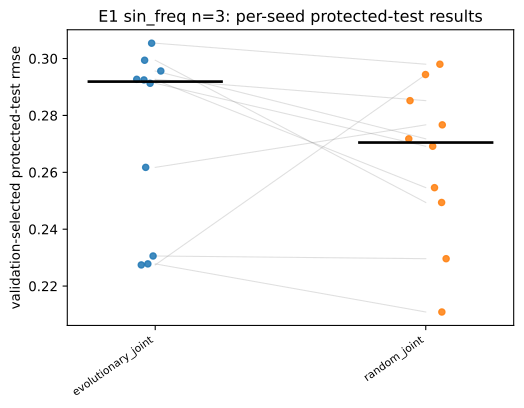

Source data for this figure (header and first rows):
task, n_qubits, arm, replicate, test_rmse
sin_freq, 3, evolutionary_joint, 0, 0.2306
sin_freq, 3, evolutionary_joint, 1, 0.2617
sin_freq, 3, evolutionary_joint, 2, 0.2274
sin_freq, 3, evolutionary_joint, 3, 0.2925
sin_freq, 3, evolutionary_joint, 4, 0.3054
sin_freq, 3, evolutionary_joint, 5, 0.2927
sin_freq, 3, evolutionary_joint, 6, 0.2913
sin_freq, 3, evolutionary_joint, 7, 0.2278
sin_freq, 3, evolutionary_joint, 8, 0.2994
sin_freq, 3, evolutionary_joint, 9, 0.2956
sin_freq, 3, random_joint, 0, 0.2296
sin_freq, 3, random_joint, 1, 0.2767
sin_freq, 3, random_joint, 2, 0.2944
sin_freq, 3, random_joint, 3, 0.2546
sin_freq, 3, random_joint, 4, 0.298
sin_freq, 3, random_joint, 5, 0.2852
sin_freq, 3, random_joint, 6, 0.2692
sin_freq, 3, random_joint, 7, 0.2109
sin_freq, 3, random_joint, 8, 0.2494
sin_freq, 3, random_joint, 9, 0.2718
